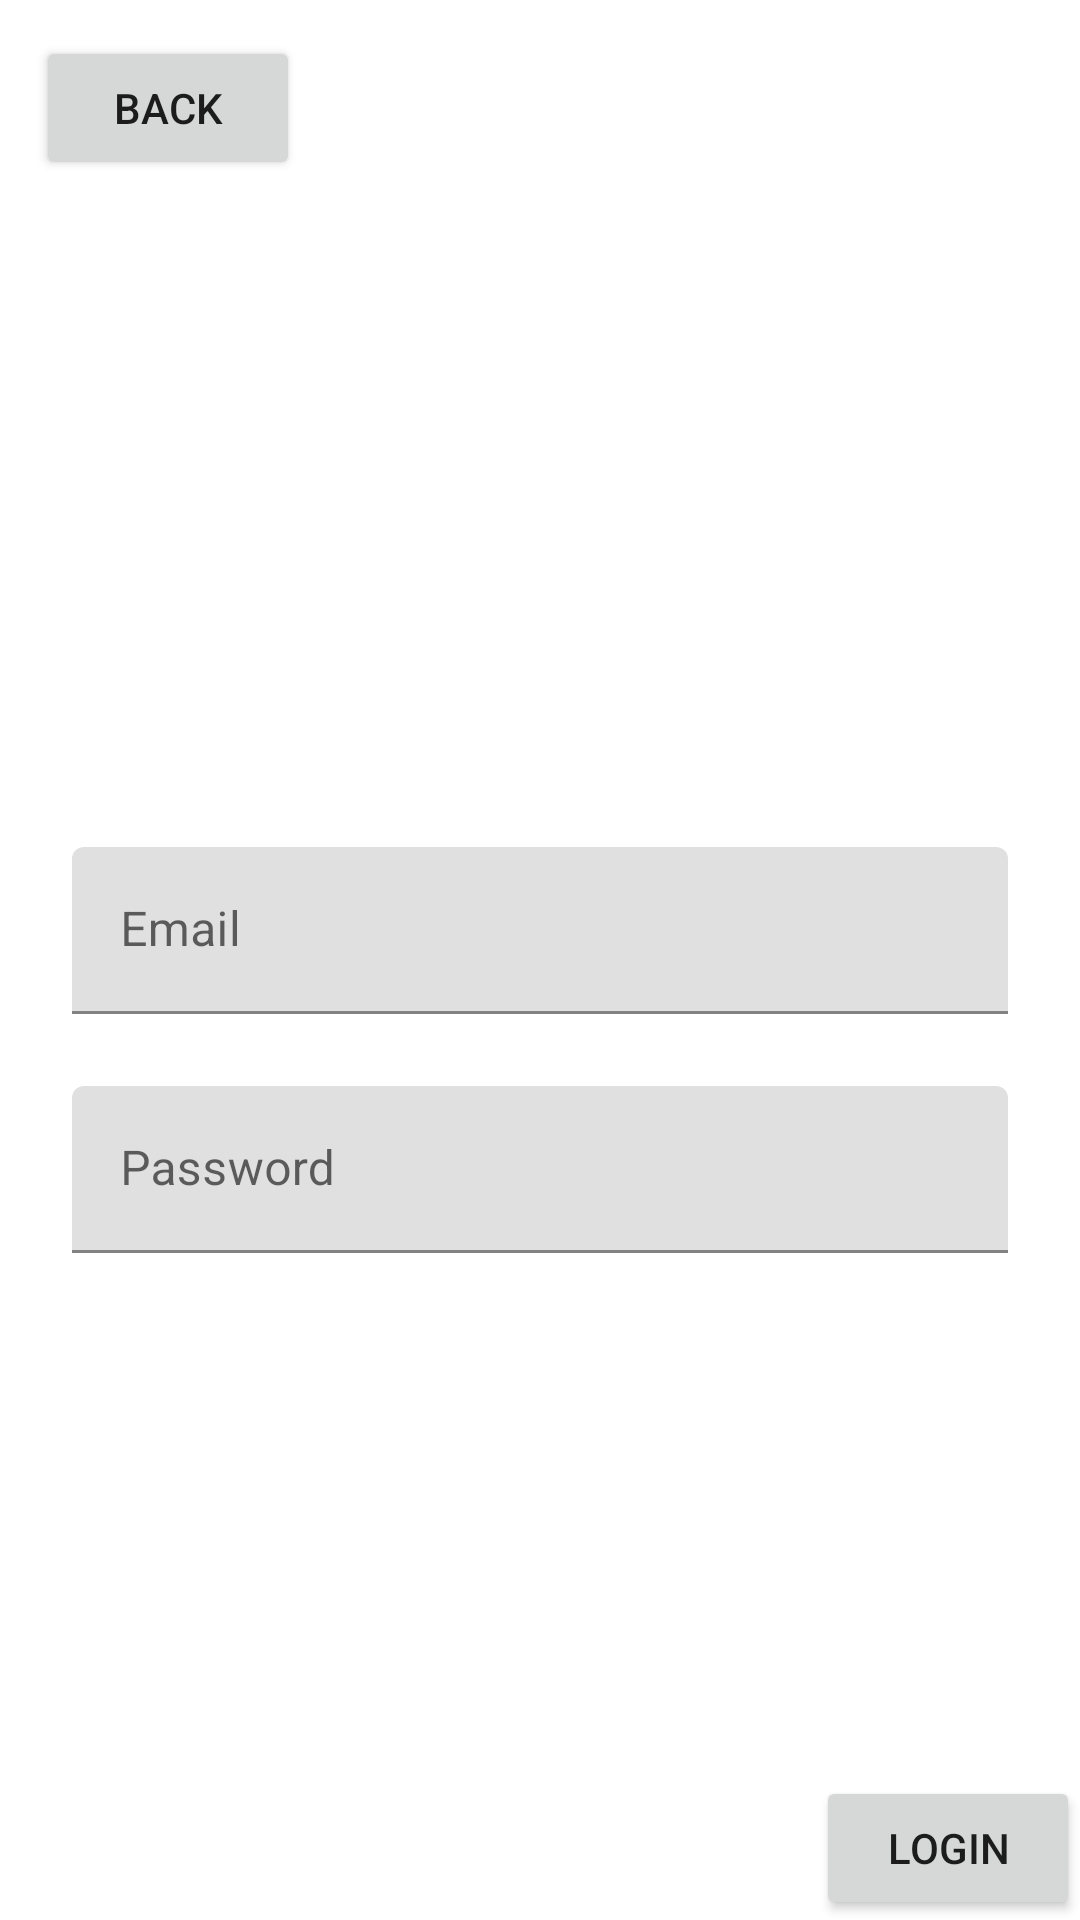

Layout XML and referenced resources for this Android screen:
<!-- AndroidManifest.xml: application theme HiddenTitleTheme -->
<!-- res/layout/activity_login.xml -->
<?xml version="1.0" encoding="utf-8"?>
<androidx.constraintlayout.widget.ConstraintLayout android:layout_height="match_parent"
    android:layout_width="match_parent"
    xmlns:android="http://schemas.android.com/apk/res/android"
    xmlns:app="http://schemas.android.com/apk/res-auto">

    <Button
        android:id="@+id/button_back_login"
        android:layout_margin="12dp"
        android:layout_width="wrap_content"
        app:layout_constraintStart_toStartOf="parent"
        app:layout_constraintTop_toTopOf="parent"
        android:layout_height="wrap_content"
        android:text="@string/back">

    </Button>




<LinearLayout
    android:layout_width="0dp"
    android:layout_height="wrap_content"
    app:layout_constraintTop_toBottomOf="@id/button_back_login"
    app:layout_constraintBottom_toBottomOf="parent"
    app:layout_constraintStart_toStartOf="parent"
    app:layout_constraintEnd_toEndOf="parent"
    android:layout_gravity="center"
    android:padding="24dp"

    android:orientation="vertical">

    <com.google.android.material.textfield.TextInputLayout
        android:layout_width="match_parent"
        android:layout_gravity="center"
        android:layout_height="wrap_content">

        <com.google.android.material.textfield.TextInputEditText
            android:id="@+id/text_input_edit_text_email"
            android:layout_width="match_parent"
            android:layout_height="wrap_content"
            android:hint="@string/email"
            android:layout_marginBottom="24dp"
            android:inputType="textEmailAddress">

        </com.google.android.material.textfield.TextInputEditText>

    </com.google.android.material.textfield.TextInputLayout>

    <com.google.android.material.textfield.TextInputLayout
        android:layout_width="match_parent"
        android:layout_height="wrap_content">

        <com.google.android.material.textfield.TextInputEditText
            android:id="@+id/text_input_edit_text_password"
            android:layout_width="match_parent"
            android:layout_height="wrap_content"
            android:hint="@string/password"
            android:inputType="textPassword">

        </com.google.android.material.textfield.TextInputEditText>

    </com.google.android.material.textfield.TextInputLayout>



</LinearLayout>

    <Button
        android:id="@+id/button_login"
        android:layout_width="wrap_content"
        android:layout_height="wrap_content"
        android:text="@string/login"
        app:layout_constraintEnd_toEndOf="parent"
        app:layout_constraintBottom_toBottomOf="parent">

    </Button>
</androidx.constraintlayout.widget.ConstraintLayout>
<!-- resources referenced by this layout -->
<resources>
  <string name="back">Back</string>
  <string name="email">Email</string>
  <string name="login">Login</string>
  <string name="password">Password</string>
  <style name="HiddenTitleTheme" parent="Theme.WhatEventIrelandAndroidApp">
          <item name="windowNoTitle">true</item>
          <item name="windowActionBar">false</item>
      </style>
  <style name="Theme.WhatEventIrelandAndroidApp" parent="Theme.MaterialComponents.DayNight.DarkActionBar">
          
          <item name="colorPrimary">@color/purple_500</item>
          <item name="colorPrimaryVariant">@color/purple_700</item>
          <item name="colorOnPrimary">@color/white</item>
          
          <item name="colorSecondary">@color/teal_200</item>
          <item name="colorSecondaryVariant">@color/teal_700</item>
          <item name="colorOnSecondary">@color/black</item>
          
          <item name="android:statusBarColor">?attr/colorPrimaryVariant</item>
          
      </style>
  <!-- not gathered from this repository: default colours our renderer supplied (Android Studio template values) -->
  <color name="purple_500">#FF6200EE</color>
  <color name="purple_700">#FF3700B3</color>
  <color name="teal_200">#FF03DAC5</color>
  <color name="teal_700">#FF018786</color>
  <color name="black">#FF000000</color>
  <color name="white">#FFFFFFFF</color>
</resources>
